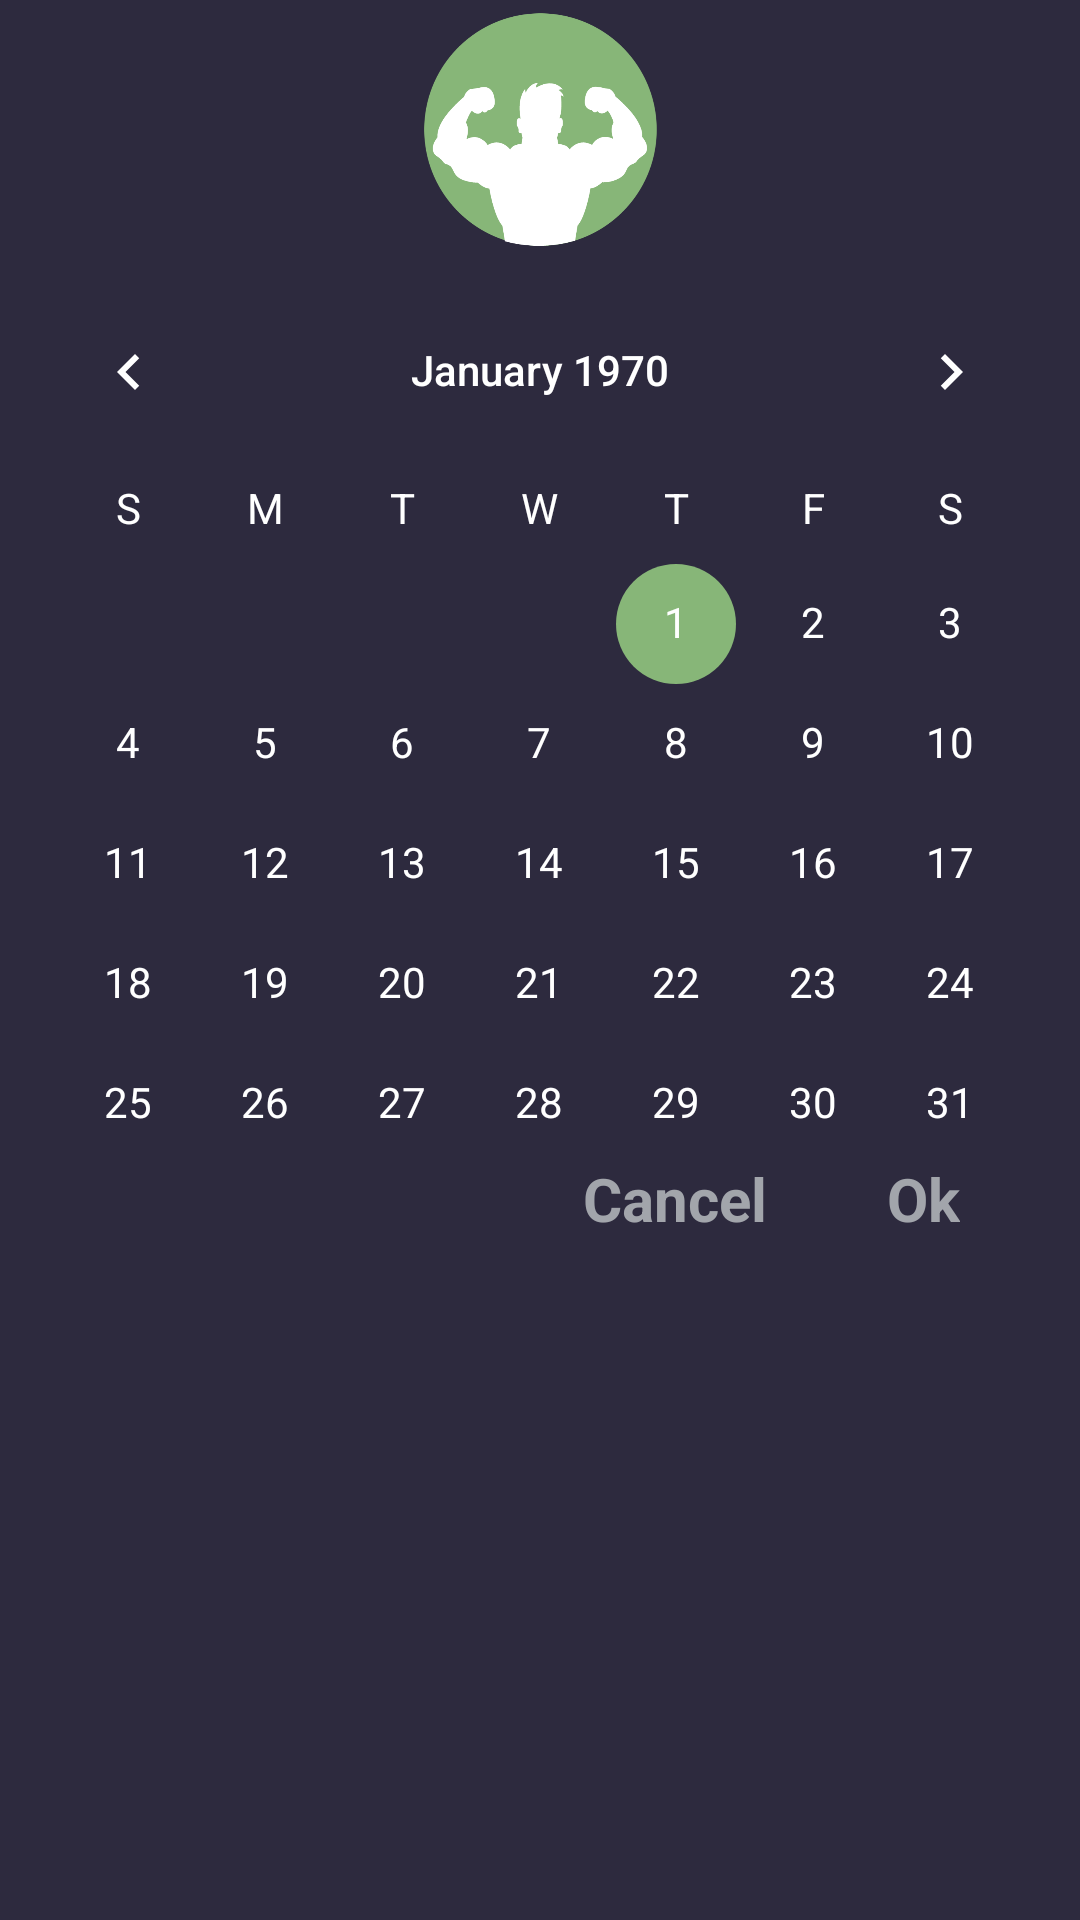

Android layout source for this screen:
<!-- AndroidManifest.xml: application theme Theme.CalorieX -->
<!-- res/layout/activity_calendar.xml -->
<?xml version="1.0" encoding="utf-8"?>
<androidx.constraintlayout.widget.ConstraintLayout
    xmlns:android="http://schemas.android.com/apk/res/android"
    xmlns:tools="http://schemas.android.com/tools"
    xmlns:app="http://schemas.android.com/apk/res-auto"
    android:layout_width="match_parent"
    android:layout_height="match_parent"
    android:background="#2D2A3E"
    tools:context=".CalendarActivity">

    <ImageView
        android:id="@+id/caloriex_logo"
        android:layout_width="248dp"
        android:layout_height="90dp"
        android:layout_gravity="center_horizontal"
        android:src="@drawable/dark_logo"
        app:layout_constraintEnd_toEndOf="parent"
        app:layout_constraintStart_toStartOf="parent"
        app:layout_constraintTop_toTopOf="parent"/>

    <LinearLayout
        android:layout_width="0dp"
        android:layout_height="0dp"
        android:orientation="horizontal"
        app:layout_constraintTop_toBottomOf="@id/caloriex_logo"
        app:layout_constraintStart_toStartOf="parent"
        app:layout_constraintEnd_toEndOf="parent"
        app:layout_constraintBottom_toBottomOf="parent">
        <CalendarView
            android:id="@+id/calendar_view"
            android:layout_width="match_parent"
            android:layout_height="wrap_content"
            android:background="#2D2A3E"
            android:theme="@style/CalenderViewCustom"
            android:dateTextAppearance="@style/CalenderViewDateCustomText"
            android:weekDayTextAppearance="@style/CalenderViewWeekCustomText"
            app:layout_constraintTop_toTopOf="parent"
            app:layout_constraintStart_toStartOf="parent"
            app:layout_constraintEnd_toEndOf="parent"
            app:layout_constraintBottom_toTopOf="@id/ok_textview"/>
    </LinearLayout>

    <TextView
        android:id="@+id/ok_textview"
        android:layout_width="wrap_content"
        android:layout_height="wrap_content"
        android:clickable="true"
        android:fontFamily="sans-serif"
        android:text="Ok"
        android:textAllCaps="false"
        android:textColor="#A2A5AB"
        android:textSize="20sp"
        android:textStyle="bold"
        app:layout_constraintBottom_toBottomOf="parent"
        app:layout_constraintEnd_toEndOf="parent"
        android:layout_marginBottom="227dp"
        android:layout_marginEnd="40dp"
        />

    <TextView
        android:id="@+id/cancel_textview"
        android:layout_width="wrap_content"
        android:layout_height="wrap_content"
        android:clickable="true"
        android:fontFamily="sans-serif"
        android:text="Cancel"
        android:textAllCaps="false"
        android:textColor="#A2A5AB"
        android:textSize="20sp"
        android:textStyle="bold"
        app:layout_constraintBottom_toBottomOf="parent"
        app:layout_constraintEnd_toStartOf="@id/ok_textview"
        android:layout_marginBottom="227dp"
        android:layout_marginEnd="40dp" />

</androidx.constraintlayout.widget.ConstraintLayout>
<!-- resources referenced by this layout -->
<resources>
  <!-- drawable dark_logo: png bitmap (drawable, 40442 bytes) -->
  <style name="CalenderViewCustom" parent="Theme.AppCompat">
          <item name="colorAccent">#87B678</item>
          <item name="colorPrimary">@color/white</item>
      </style>
  <style name="CalenderViewDateCustomText" parent="android:TextAppearance.DeviceDefault.Small">
          <item name="android:textColor">@color/white</item>
          <item name="android:weekNumberColor">@color/white</item>
      </style>
  <style name="CalenderViewWeekCustomText" parent="android:TextAppearance.DeviceDefault.Small">
          <item name="android:textColor">@color/white</item>
      </style>
  <style name="Theme.CalorieX" parent="Theme.MaterialComponents.DayNight.NoActionBar">
          
          <item name="colorPrimary">@color/purple_500</item>
          <item name="colorPrimaryVariant">@color/purple_700</item>
          <item name="colorOnPrimary">@color/white</item>
          
          <item name="colorSecondary">@color/teal_200</item>
          <item name="colorSecondaryVariant">@color/teal_700</item>
          <item name="colorOnSecondary">@color/black</item>
          
          <item name="android:statusBarColor">?attr/colorPrimaryVariant</item>
          
      </style>
  <color name="white">#FFFFFFFF</color>
  <color name="purple_500">#FF6200EE</color>
  <color name="purple_700">#FF3700B3</color>
  <color name="teal_200">#FF03DAC5</color>
  <color name="teal_700">#FF018786</color>
  <color name="black">#FF000000</color>
</resources>
